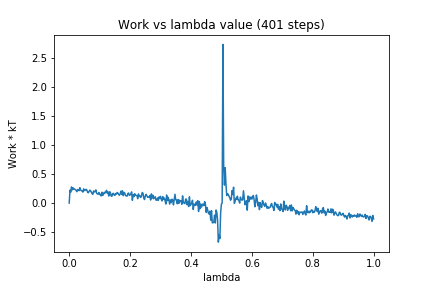

The file beside this chart, header and first rows:
0, 0.0
1, 0.2232
2, 0.1877
3, 0.2786
4, 0.2276
5, 0.2639
6, 0.2399
7, 0.2426
8, 0.2313
9, 0.2193
10, 0.1961
11, 0.2349
12, 0.2223
13, 0.2139
14, 0.2657
15, 0.2259
16, 0.2128
17, 0.2097
18, 0.1894
19, 0.2456
20, 0.215
21, 0.222
22, 0.2362
23, 0.2303
24, 0.1914
25, 0.1774
26, 0.1952
27, 0.223
28, 0.2149
29, 0.191
30, 0.1649
31, 0.1503
32, 0.2092
33, 0.192
34, 0.1978
35, 0.2273
36, 0.1701
37, 0.1569
38, 0.1546
39, 0.1833
40, 0.1457
41, 0.1519
42, 0.1228
43, 0.1872
44, 0.1314
45, 0.1506
46, 0.1868
47, 0.1712
48, 0.197
49, 0.22
50, 0.1698
51, 0.1923
52, 0.1207
53, 0.1945
54, 0.1874
55, 0.1246
56, 0.1153
57, 0.1595
58, 0.169
59, 0.1385
60, 0.1318
... 340 more rows
